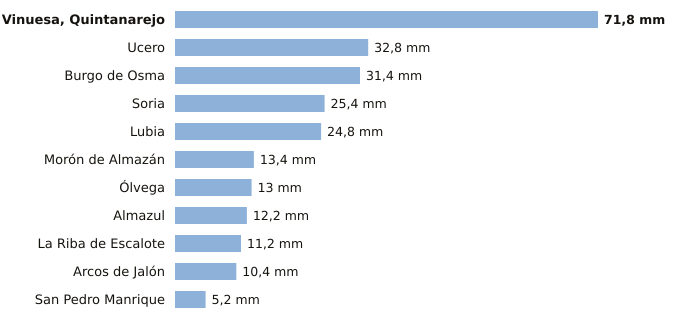

The table this chart was drawn from, first rows:
estacion, provincia, indicativo, mm_6_dias_anteriores, mm_hoy, mm_7_dias, horas_de_hoy
Vinuesa, Quintanarejo, Soria, 2005Y, 71.8, 0.0, 71.8, 3
Ucero, Soria, 2084Y, 32.8, 0.0, 32.8, 3
Burgo de Osma, Soria, 2092, 31.4, 0.0, 31.4, 2
Soria, Soria, 2030, 25.4, 0.0, 25.4, 3
Lubia, Soria, 2044B, 24.8, 0.0, 24.8, 3
Morón de Almazán, Soria, 2048A, 13.4, 0.0, 13.4, 2
Ólvega, Soria, 2296A, 13.0, 0.0, 13.0, 2
Almazul, Soria, 9352A, 12.2, 0.0, 12.2, 2
La Riba de Escalote, Soria, 2059B, 11.2, 0.0, 11.2, 3
Arcos de Jalón, Soria, 9344C, 10.4, 0.0, 10.4, 1
San Pedro Manrique, Soria, 9287A, 5.2, 0.0, 5.2, 2
